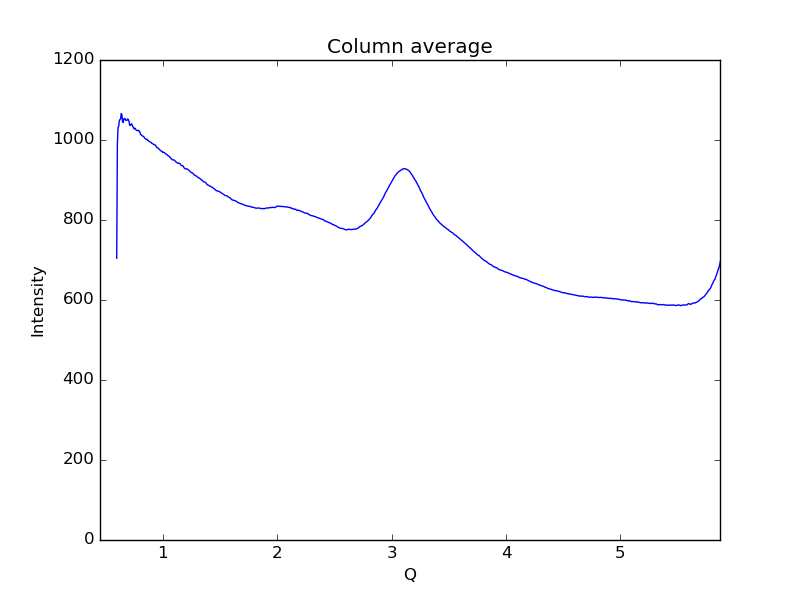

The data file committed next to this chart (first rows):
0.59621693822088684, 704.486
0.6019, 990
0.6075, 1032
0.6132, 1034
0.6189, 1048
0.6245, 1051
0.6302, 1053
0.6358, 1066
0.6415, 1063
0.6472, 1047
0.6528, 1044
0.6585, 1053
0.6641, 1054
0.6698, 1053
0.6755, 1049
0.6811, 1049
0.6868, 1050
0.6924, 1053
0.6981, 1050
0.7038, 1047
0.7094, 1037
0.7151, 1036
0.7207, 1039
0.7264, 1041
0.7321, 1037
0.7377, 1033
0.7434, 1031
0.749, 1027
0.7547, 1030
0.7603, 1028
0.766, 1025
0.7717, 1024
0.7773, 1024
0.783, 1023
0.7886, 1024
0.7943, 1022
0.8, 1019
0.8056, 1013
0.8113, 1013
0.8169, 1011
0.8226, 1010
0.8283, 1009
0.8339, 1008
0.8396, 1005
0.8452, 1003
0.8509, 1003
0.8566, 1002
0.8622, 1002
0.8679, 998.6
0.8735, 998.3
0.8792, 996.7
0.8849, 995.6
0.8905, 995
0.8962, 994.2
0.9018, 991.8
0.9075, 991.1
0.9132, 990.5
0.9188, 988.5
0.9245, 988.2
0.9301, 988.0
0.9358, 986.5
... 939 more rows
